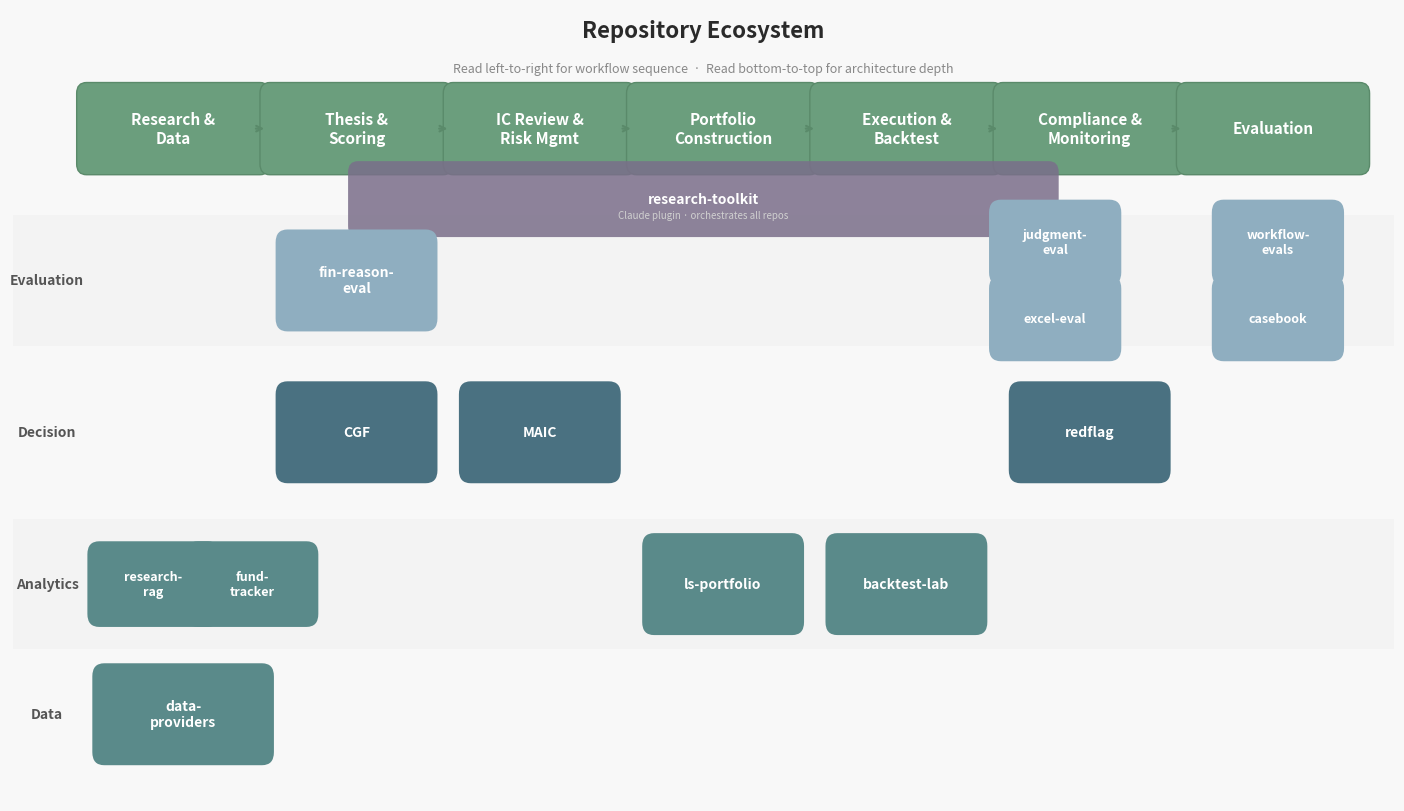

Recreate this plot in Python. (Note: this script raises an exception after producing the figure.)
#!/usr/bin/env python3
"""Generate the Tier 1 Repository Ecosystem diagram."""

import matplotlib.pyplot as plt
import matplotlib.patches as mpatches
from matplotlib.patches import FancyBboxPatch
import numpy as np

# ── Layout constants ──────────────────────────────────────────────────
fig_w, fig_h = 14, 8.0
fig, ax = plt.subplots(figsize=(fig_w, fig_h))
ax.set_xlim(0, 14)
ax.set_ylim(0.9, 8.2)
ax.axis("off")
fig.patch.set_facecolor("#f8f8f8")
ax.set_facecolor("#f8f8f8")

# ── Colors ────────────────────────────────────────────────────────────
C_HEADER = "#6b9e7d"       # muted sage green for workflow bar
C_HEADER_TEXT = "#ffffff"
C_EVAL = "#8faec0"         # steel blue for eval repos
C_DECISION = "#4a7181"     # darker teal for decision repos
C_ANALYTICS = "#5a8a8a"    # muted teal for analytics repos
C_DATA = "#5a8a8a"         # same teal for data layer
C_BOX_TEXT = "#ffffff"
C_ROW_LABEL = "#555555"
C_TITLE = "#2a2a2a"
C_SUBTITLE = "#888888"
C_ROW_BG_1 = "#f0f0f0"
C_ROW_BG_2 = "#f8f8f8"
C_ORCH = "#7a6e8a"          # muted purple for orchestration layer

# ── Workflow columns (x-axis) ─────────────────────────────────────────
columns = [
    "Research &\nData",
    "Thesis &\nScoring",
    "IC Review &\nRisk Mgmt",
    "Portfolio\nConstruction",
    "Execution &\nBacktest",
    "Compliance &\nMonitoring",
    "Evaluation",
]
n_cols = len(columns)
col_w = 13.0 / n_cols
col_x_start = 0.7
col_centers = [col_x_start + i * col_w + col_w / 2 for i in range(n_cols)]

# ── Row positions (y-axis) ────────────────────────────────────────────
row_labels = ["Evaluation", "Decision", "Analytics", "Data"]
row_y = [5.7, 4.3, 2.9, 1.7]  # center y for each row
row_h = 1.2

# ── Draw row backgrounds ─────────────────────────────────────────────
for i, (label, y) in enumerate(zip(row_labels, row_y)):
    bg_color = C_ROW_BG_1 if i % 2 == 0 else C_ROW_BG_2
    rect = FancyBboxPatch(
        (0.0, y - row_h / 2), 14, row_h,
        boxstyle="square,pad=0",
        facecolor=bg_color, edgecolor="none", alpha=0.5,
    )
    ax.add_patch(rect)
    ax.text(
        0.35, y, label,
        fontsize=10, fontweight="bold", color=C_ROW_LABEL,
        ha="center", va="center", rotation=0,
    )

# ── Draw workflow header bar ──────────────────────────────────────────
header_y = 7.1
header_h = 0.65
for i, (label, cx) in enumerate(zip(columns, col_centers)):
    rect = FancyBboxPatch(
        (cx - col_w / 2 + 0.05, header_y - header_h / 2),
        col_w - 0.1, header_h,
        boxstyle="round,pad=0.1",
        facecolor=C_HEADER, edgecolor="#5a8a6a", linewidth=1,
    )
    ax.add_patch(rect)
    ax.text(
        cx, header_y, label,
        fontsize=11, fontweight="bold", color=C_HEADER_TEXT,
        ha="center", va="center",
    )
    # Arrow between columns
    if i < n_cols - 1:
        ax.annotate(
            "", xy=(cx + col_w / 2 + 0.02, header_y),
            xytext=(cx + col_w / 2 - 0.12, header_y),
            arrowprops=dict(arrowstyle="->", color="#5a8a6a", lw=1.5),
        )

# ── Helper to draw a repo box ────────────────────────────────────────
def repo_box(cx, cy, w, h, label, color, fontsize=10):
    rect = FancyBboxPatch(
        (cx - w / 2, cy - h / 2), w, h,
        boxstyle="round,pad=0.12",
        facecolor=color, edgecolor="none", linewidth=0,
    )
    ax.add_patch(rect)
    ax.text(
        cx, cy, label,
        fontsize=fontsize, fontweight="bold", color=C_BOX_TEXT,
        ha="center", va="center",
    )

# ── Orchestration layer (research-toolkit) ───────────────────────────
orch_y = 6.45
orch_rect = FancyBboxPatch(
    (3.5, orch_y - 0.25), 7.0, 0.5,
    boxstyle="round,pad=0.1",
    facecolor=C_ORCH, edgecolor="none", linewidth=0, alpha=0.85,
)
ax.add_patch(orch_rect)
ax.text(
    7.0, orch_y, "research-toolkit",
    fontsize=10, fontweight="bold", color=C_BOX_TEXT,
    ha="center", va="center",
)
ax.text(
    7.0, orch_y - 0.15, "Claude plugin · orchestrates all repos",
    fontsize=7, color="#d0d0d0",
    ha="center", va="center",
)

# ── Place repos in grid ──────────────────────────────────────────────
box_w = 1.4
box_h = 0.7
box_sm_w = 1.1
box_sm_h = 0.55

# Row: Evaluation (y=5.2)
repo_box(col_centers[1], row_y[0], box_w, box_h, "fin-reason-\neval", C_EVAL)
repo_box(col_centers[5] - 0.35, row_y[0] + 0.35, box_sm_w, box_sm_h, "judgment-\neval", C_EVAL, 9)
repo_box(col_centers[6] + 0.05, row_y[0] + 0.35, box_sm_w, box_sm_h, "workflow-\nevals", C_EVAL, 9)
repo_box(col_centers[5] - 0.35, row_y[0] - 0.35, box_sm_w, box_sm_h, "excel-eval", C_EVAL, 9)
repo_box(col_centers[6] + 0.05, row_y[0] - 0.35, box_sm_w, box_sm_h, "casebook", C_EVAL, 9)

# Row: Decision (y=3.8)
repo_box(col_centers[1], row_y[1], box_w, box_h, "CGF", C_DECISION)
repo_box(col_centers[2], row_y[1], box_w, box_h, "MAIC", C_DECISION)
repo_box(col_centers[5], row_y[1], box_w, box_h, "redflag", C_DECISION)

# Row: Analytics (y=2.4)
repo_box(col_centers[0] - 0.2, row_y[2], box_sm_w, box_sm_h, "research-\nrag", C_ANALYTICS, 9)
repo_box(col_centers[0] + 0.8, row_y[2], box_sm_w, box_sm_h, "fund-\ntracker", C_ANALYTICS, 9)
repo_box(col_centers[3], row_y[2], box_w, box_h, "ls-portfolio", C_ANALYTICS)
repo_box(col_centers[4], row_y[2], box_w, box_h, "backtest-lab", C_ANALYTICS)

# Row: Data (y=1.0)
repo_box(col_centers[0] + 0.1, row_y[3], 1.6, box_h, "data-\nproviders", C_DATA)

# ── Title ─────────────────────────────────────────────────────────────
ax.text(
    7.0, 8.0, "Repository Ecosystem",
    fontsize=16, fontweight="bold", color=C_TITLE,
    ha="center", va="center",
)
ax.text(
    7.0, 7.65,
    "Read left-to-right for workflow sequence  ·  Read bottom-to-top for architecture depth",
    fontsize=9, color=C_SUBTITLE,
    ha="center", va="center",
)

plt.tight_layout(pad=0.3)
plt.savefig(
    "/Users/bdsm4/code/bds_repos/bdschi1-profile/tier1_repo_ecosystem.png",
    dpi=180, facecolor=fig.get_facecolor(), bbox_inches="tight",
)
plt.close()
print("Saved tier1_repo_ecosystem.png")
